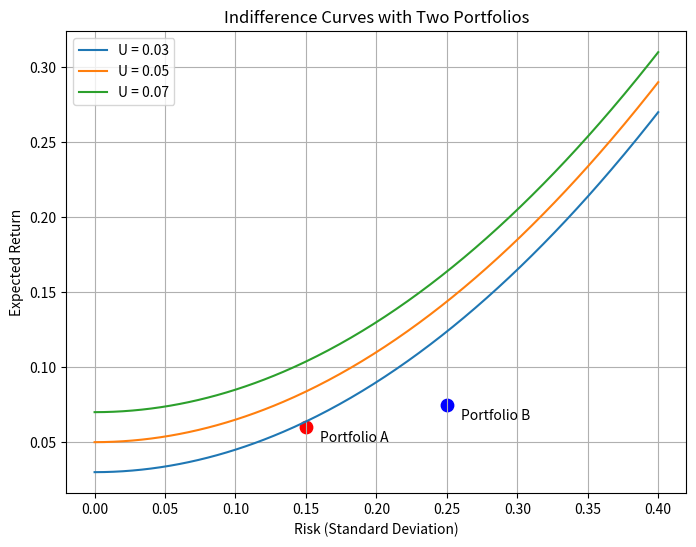

Write Python code to recreate this figure.
import numpy as np
import matplotlib.pyplot as plt

# Risk range
sigma = np.linspace(0, 0.4, 300)

# Risk aversion coefficient
A = 3

# Utility levels
U_levels = [0.03, 0.05, 0.07]

# Plot indifference curves
plt.figure(figsize=(8, 6))

for U in U_levels:
    mu = U + 0.5 * A * sigma**2
    plt.plot(sigma, mu, label=f'U = {U}')

# ----- Two Portfolios -----
# Portfolio A
sigma_A = 0.15
mu_A = 0.06

# Portfolio B
sigma_B = 0.25
mu_B = 0.075

plt.scatter(sigma_A, mu_A, color='red', s=80)
plt.scatter(sigma_B, mu_B, color='blue', s=80)

plt.annotate('Portfolio A', (sigma_A, mu_A), xytext=(sigma_A+0.01, mu_A-0.01))
plt.annotate('Portfolio B', (sigma_B, mu_B), xytext=(sigma_B+0.01, mu_B-0.01))

# Labels
plt.xlabel('Risk (Standard Deviation)')
plt.ylabel('Expected Return')
plt.title('Indifference Curves with Two Portfolios')
plt.legend()
plt.grid(True)
plt.show()
